The GitHub repository ThStranick15/Parkinsons_Predictor contains a labelled image folder "FDM Resources" with 2 categories: control, patient. Examples follow, each with its label.

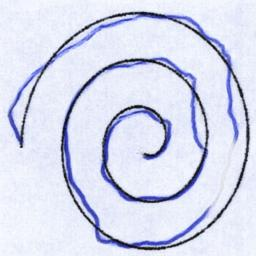
Label: control

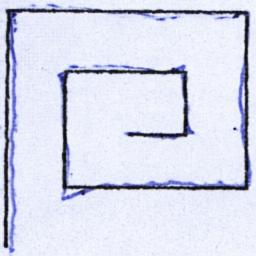
Label: patient

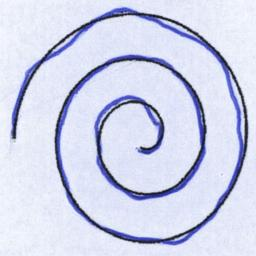
Label: control

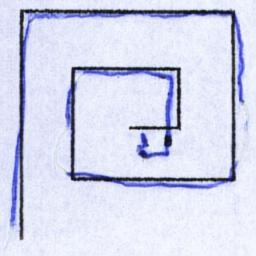
Label: control

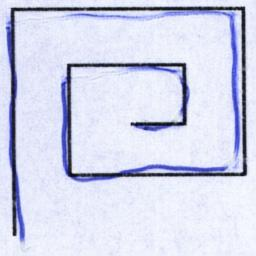
Label: control

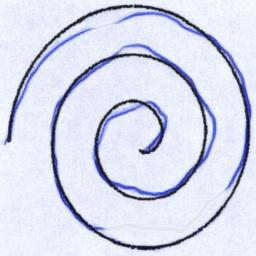
Label: control
